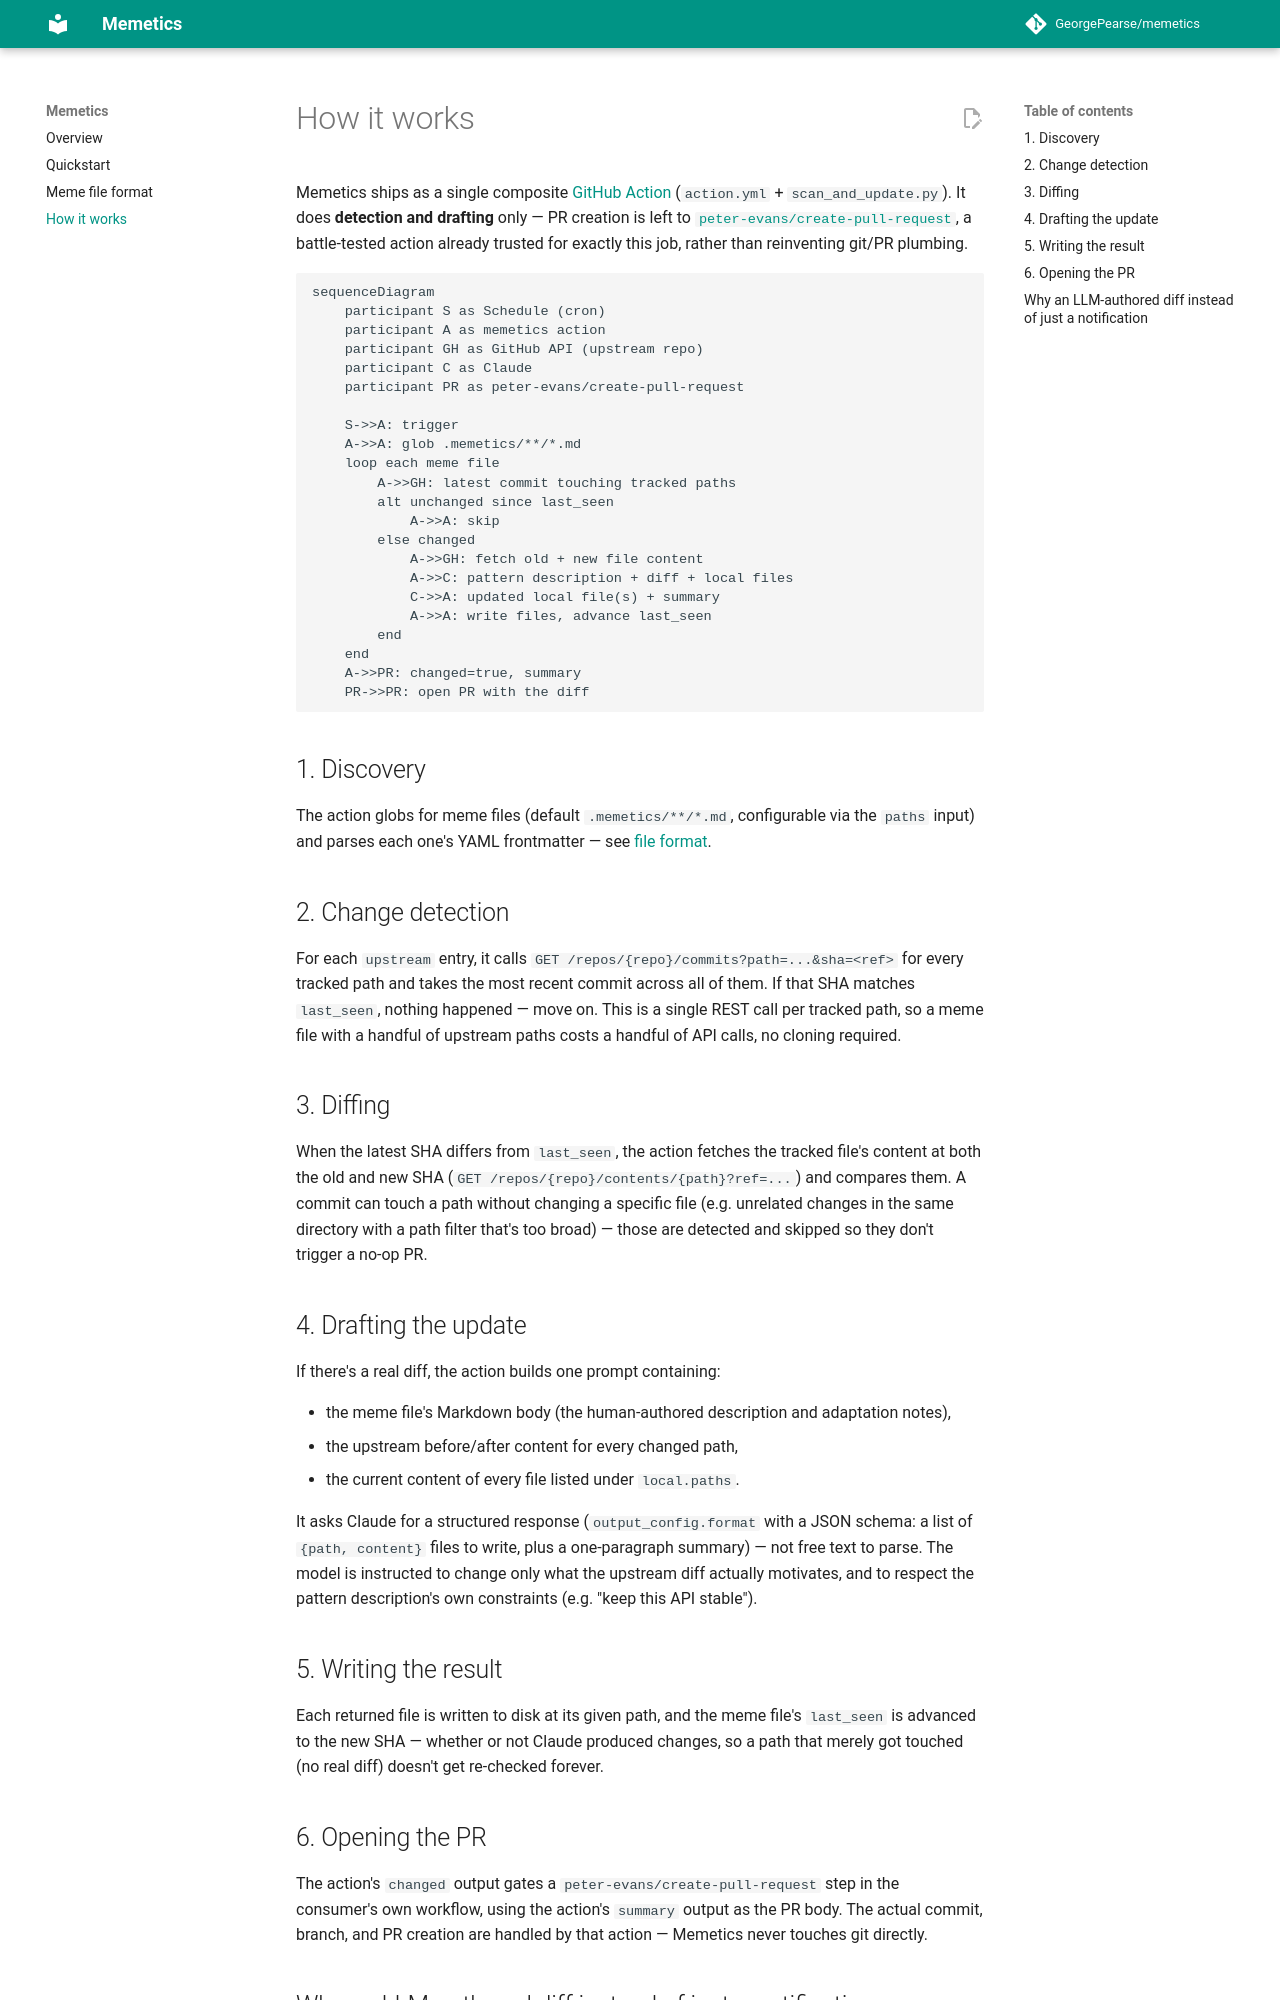

repository: GeorgePearse/memetics · page: how-it-works/index.html · generator: mkdocs

# How it works

Memetics ships as a single composite [GitHub Action](https://github.com/GeorgePearse/memetics)
(`action.yml` + `scan_and_update.py`). It does **detection and drafting**
only — PR creation is left to [`peter-evans/create-pull-request`](https://github.com/peter-evans/create-pull-request),
a battle-tested action already trusted for exactly this job, rather than
reinventing git/PR plumbing.

```mermaid
sequenceDiagram
    participant S as Schedule (cron)
    participant A as memetics action
    participant GH as GitHub API (upstream repo)
    participant C as Claude
    participant PR as peter-evans/create-pull-request

    S->>A: trigger
    A->>A: glob .memetics/**/*.md
    loop each meme file
        A->>GH: latest commit touching tracked paths
        alt unchanged since last_seen
            A->>A: skip
        else changed
            A->>GH: fetch old + new file content
            A->>C: pattern description + diff + local files
            C->>A: updated local file(s) + summary
            A->>A: write files, advance last_seen
        end
    end
    A->>PR: changed=true, summary
    PR->>PR: open PR with the diff
```

## 1. Discovery

The action globs for meme files (default `.memetics/**/*.md`, configurable
via the `paths` input) and parses each one's YAML frontmatter — see
[file format](file-format.md).

## 2. Change detection

For each `upstream` entry, it calls
`GET /repos/{repo}/commits?path=...&sha=<ref>` for every tracked path and
takes the most recent commit across all of them. If that SHA matches
`last_seen`, nothing happened — move on. This is a single REST call per
tracked path, so a meme file with a handful of upstream paths costs a
handful of API calls, no cloning required.

## 3. Diffing

When the latest SHA differs from `last_seen`, the action fetches the tracked
file's content at both the old and new SHA (`GET /repos/{repo}/contents/{path}?ref=...`)
and compares them. A commit can touch a path without changing a specific
file (e.g. unrelated changes in the same directory with a path filter that's
too broad) — those are detected and skipped so they don't trigger a no-op PR.

## 4. Drafting the update

If there's a real diff, the action builds one prompt containing:

- the meme file's Markdown body (the human-authored description and
  adaptation notes),
- the upstream before/after content for every changed path,
- the current content of every file listed under `local.paths`.

It asks Claude for a structured response (`output_config.format` with a
JSON schema: a list of `{path, content}` files to write, plus a one-paragraph
summary) — not free text to parse. The model is instructed to change only
what the upstream diff actually motivates, and to respect the pattern
description's own constraints (e.g. "keep this API stable").

## 5. Writing the result

Each returned file is written to disk at its given path, and the meme
file's `last_seen` is advanced to the new SHA — whether or not Claude
produced changes, so a path that merely got touched (no real diff) doesn't
get re-checked forever.

## 6. Opening the PR

The action's `changed` output gates a `peter-evans/create-pull-request` step
in the consumer's own workflow, using the action's `summary` output as the
PR body. The actual commit, branch, and PR creation are handled by that
action — Memetics never touches git directly.
